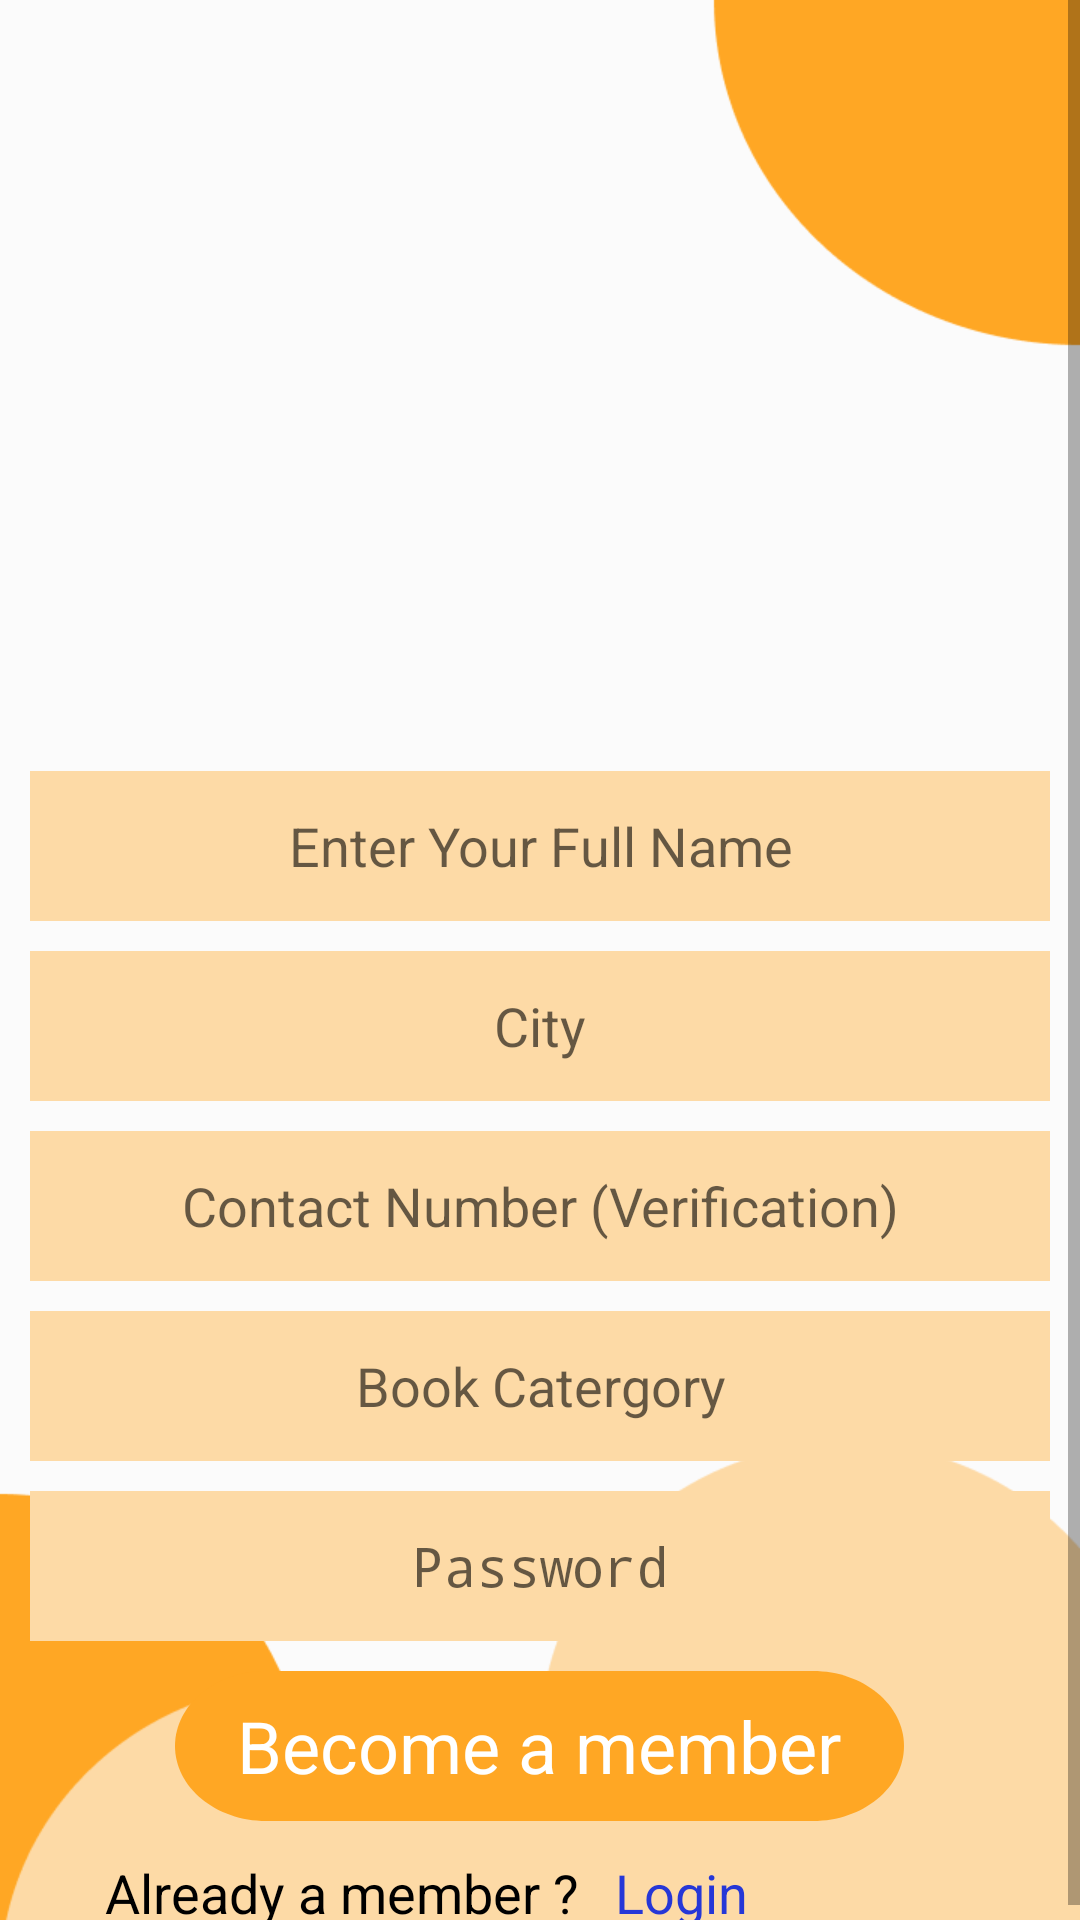

The Android layout XML behind this screen, and the referenced resources:
<!-- AndroidManifest.xml: application theme AppTheme -->
<!-- res/layout/activity_register.xml -->
<?xml version="1.0" encoding="utf-8"?>
<ScrollView
    xmlns:android="http://schemas.android.com/apk/res/android"
    xmlns:app="http://schemas.android.com/apk/res-auto"
    xmlns:tools="http://schemas.android.com/tools"
    android:layout_width="match_parent"
    android:layout_height="match_parent"
    android:background="@drawable/common_background"
    tools:context=".Activities.RegisterActivity">


   <LinearLayout
       android:orientation="vertical"
       android:layout_width="match_parent"
       android:layout_height="wrap_content"
       android:layout_marginLeft="10dp"
       android:layout_marginRight="10dp"
       tools:ignore="MissingConstraints">

        
       <ImageView
           android:id="@+id/imageViewRegister"
           android:layout_width="258dp"
           android:layout_height="204dp"
           android:layout_alignParentLeft="true"
           android:layout_alignParentTop="true"
           android:layout_marginLeft="80dp"
           android:layout_marginTop="53dp"
           app:srcCompat="@drawable/logo" />
       

       
       <EditText
           android:id="@+id/name"
           android:layout_width="match_parent"
           android:layout_height="wrap_content"
           android:background="@drawable/register_ui_style"
           android:ems="10"
           android:inputType="textPersonName"
           android:hint="@string/full_name"
           android:textAppearance="@style/full_name"
           android:textAlignment="center"
           />
       

       
       <EditText
           android:id="@+id/city"
           android:layout_width="match_parent"
           android:layout_height="wrap_content"
           android:ems="10"
           android:layout_marginTop="10dp"
           android:background="@drawable/register_ui_style"
           android:inputType="text"
           android:hint="@string/city"
           android:textAppearance="@style/city"
           android:textAlignment="center"/>
       

       
       <EditText
           android:id="@+id/contact_no"
           android:layout_width="match_parent"
           android:layout_height="wrap_content"
           android:ems="10"
           android:layout_marginTop="10dp"
           android:background="@drawable/register_ui_style"
           android:inputType="number"
           android:hint="@string/contact_number"
           android:textAppearance="@style/contact_number"
           android:textAlignment="center"/>
       

       
       <EditText
           android:id="@+id/book_category"
           android:layout_width="match_parent"
           android:layout_height="wrap_content"
           android:ems="10"
           android:layout_marginTop="10dp"
           android:background="@drawable/register_ui_style"
           android:inputType="text"
           android:hint="@string/book_category"
           android:textAppearance="@style/book_category"
           android:textAlignment="center"/>
       

       
       <EditText
           android:id="@+id/password"
           android:layout_width="match_parent"
           android:layout_height="wrap_content"
           android:ems="10"
           android:layout_marginTop="10dp"
           android:background="@drawable/register_ui_style"
           android:inputType="textPassword"
           android:hint="@string/password"
           android:textAppearance="@style/password"
           android:textAlignment="center"/>
       

       
       <Button
           android:id="@+id/registerbut"
           android:layout_width="243dp"
           android:layout_height="50dp"
           android:layout_gravity="center"
           android:layout_marginTop="10dp"
           android:background="@drawable/register_button"
           android:text="@string/registertex"
           android:textAppearance="@style/registertex" />
       

       <LinearLayout
           android:layout_width="match_parent"
           android:layout_height="match_parent"
           android:orientation="horizontal">

           <TextView
               android:id="@+id/already_a_m"
               android:layout_width="170dp"
               android:layout_height="28dp"
               android:layout_alignParentLeft="true"
               android:layout_marginLeft="25dp"
               android:layout_alignParentTop="true"
               android:layout_marginTop="10dp"
               android:text="@string/already_a_m"
               android:textAppearance="@style/already_a_m"
               android:gravity="center_vertical" />


           <TextView
               android:id="@+id/login"
               android:layout_width="81dp"
               android:layout_height="28dp"
               android:layout_alignParentLeft="true"
               android:layout_alignParentTop="true"
               android:layout_marginTop="10dp"
               android:gravity="center_vertical"
               android:text="@string/login_dir"
               android:textAppearance="@style/login_dir" />

       </LinearLayout>



   </LinearLayout>




</ScrollView>
<!-- resources referenced by this layout -->
<resources>
  <!-- drawable common_background: png bitmap (drawable, 12574 bytes) -->
  <!-- drawable register_button (drawable) -->
  <?xml version="1.0" encoding="utf-8"?>
  <vector
      xmlns:android="http://schemas.android.com/apk/res/android"
      xmlns:aapt="http://schemas.android.com/aapt"
      android:width="650dp"
      android:height="80dp"
      android:viewportWidth="200"
      android:viewportHeight="50"
      >
  
      <group>
  
          <clip-path
              android:pathData="M25 0H175C188.807 0 200 11.1929 200 25C200 38.8071 188.807 50 175 50H25C11.1929 50 0 38.8071 0 25C0 11.1929 11.1929 0 25 0Z"
              />
  
          <path
              android:pathData="M0 0V50H200V0"
              android:fillColor="#FFA724"
              />
  
      </group>
  
  </vector>
  <!-- drawable register_ui_style (drawable) -->
  <?xml version="1.0" encoding="utf-8"?>
      <vector
          xmlns:android="http://schemas.android.com/apk/res/android"
          xmlns:aapt="http://schemas.android.com/aapt"
          android:width="361dp"
          android:height="50dp"
          android:viewportWidth="361"
          android:viewportHeight="50"
          >
  
      <group>
  
          <clip-path
              android:pathData="M0 0H361V50H0V0Z"
              />
  
          <path
              android:pathData="M0 0V50H361V0"
              android:fillColor="#FDDAA6"
              />
  
      </group>
  
      </vector>
  <string name="already_a_m">Already a member ?</string>
  <string name="book_category">Book Catergory</string>
  <string name="city">City</string>
  <string name="contact_number">Contact Number (Verification)</string>
  <string name="full_name">Enter Your Full Name</string>
  <string name="login_dir">Login</string>
  <string name="password">Password</string>
  <string name="registertex">Become a member</string>
  <style name="already_a_m">
          <item name="android:textSize">18sp</item>
          <item name="android:textColor">#000000</item>
      </style>
  <style name="book_category">
          <item name="android:textSize">18sp</item>
          <item name="android:textColor">#000000</item>
      </style>
  <style name="city">
          <item name="android:textSize">18sp</item>
          <item name="android:textColor">#000000</item>
      </style>
  <style name="contact_number">
          <item name="android:textSize">18sp</item>
          <item name="android:textColor">#000000</item>
      </style>
  <style name="full_name">
          <item name="android:textSize">18sp</item>
          <item name="android:textColor">#000000</item>
      </style>
  <style name="login_dir">
          <item name="android:textSize">18sp</item>
          <item name="android:textColor">#2637D7</item>
      </style>
  <style name="password">
          <item name="android:textSize">18sp</item>
          <item name="android:textColor">#000000</item>
      </style>
  <style name="registertex">
          <item name="android:textSize">24sp</item>
          <item name="android:textColor">#FFFFFF</item>
      </style>
  <style name="AppTheme" parent="Theme.AppCompat.Light.NoActionBar">
          
          <item name="colorPrimary">@color/colorPrimary</item>
          <item name="colorPrimaryDark">@color/colorPrimaryDark</item>
          <item name="colorAccent">@color/colorAccent</item>
      </style>
  <color name="colorPrimary">#008577</color>
  <color name="colorPrimaryDark">#EE881A</color>
  <color name="colorAccent">#D81B60</color>
</resources>
